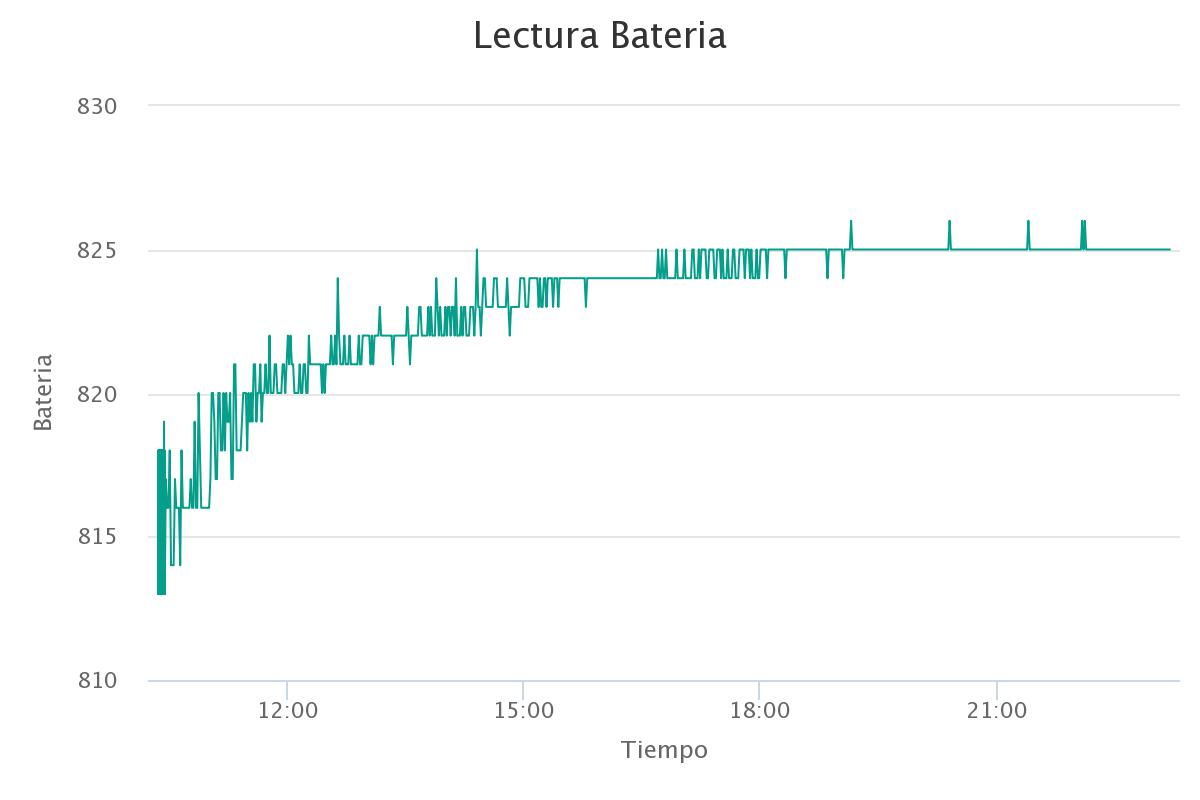

Values plotted in this chart, from the file beside it:
Tiempo, Series 1
2020-12-19 00:21:21, 775
2020-12-19 00:21:22, 776
2020-12-19 00:21:23, 775
2020-12-19 00:21:24, 776
2020-12-19 00:21:25, 775
2020-12-19 00:21:26, 775
2020-12-19 00:21:27, 775
2020-12-19 00:21:28, 775
2020-12-19 00:21:29, 775
2020-12-19 00:21:30, 776
2020-12-19 00:21:31, 776
2020-12-19 00:21:32, 776
2020-12-19 00:21:33, 776
2020-12-19 00:21:34, 776
2020-12-19 00:21:35, 776
2020-12-19 00:21:36, 776
2020-12-19 00:21:37, 775
2020-12-19 00:21:38, 776
2020-12-19 00:21:39, 776
2020-12-19 00:21:40, 775
2020-12-19 00:21:41, 776
2020-12-19 00:21:42, 776
2020-12-19 00:21:43, 776
2020-12-19 00:21:44, 775
2020-12-19 00:21:45, 774
2020-12-19 00:21:46, 775
2020-12-19 00:22:02, 760
2020-12-19 00:22:02, 759
2020-12-19 00:22:02, 759
2020-12-19 00:22:02, 759
2020-12-19 00:22:02, 759
2020-12-19 00:22:02, 758
2020-12-19 00:22:03, 758
2020-12-19 00:22:03, 758
2020-12-19 00:22:03, 758
2020-12-19 00:22:03, 758
2020-12-19 00:22:03, 758
2020-12-19 00:22:03, 758
2020-12-19 00:22:03, 758
2020-12-19 00:22:03, 758
2020-12-19 00:22:03, 759
2020-12-19 00:22:03, 759
2020-12-19 00:22:03, 759
2020-12-19 00:22:04, 760
2020-12-19 00:22:05, 760
2020-12-19 00:22:06, 760
2020-12-19 00:22:07, 760
2020-12-19 00:22:08, 760
2020-12-19 00:22:09, 761
2020-12-19 00:22:10, 760
2020-12-19 00:22:11, 760
2020-12-19 00:22:12, 760
2020-12-19 00:22:13, 760
2020-12-19 00:22:14, 760
2020-12-19 00:22:15, 761
2020-12-19 00:22:16, 762
2020-12-19 00:22:17, 762
2020-12-19 00:22:18, 762
2020-12-19 00:22:19, 762
2020-12-19 00:22:20, 762
... 3,497 more rows
